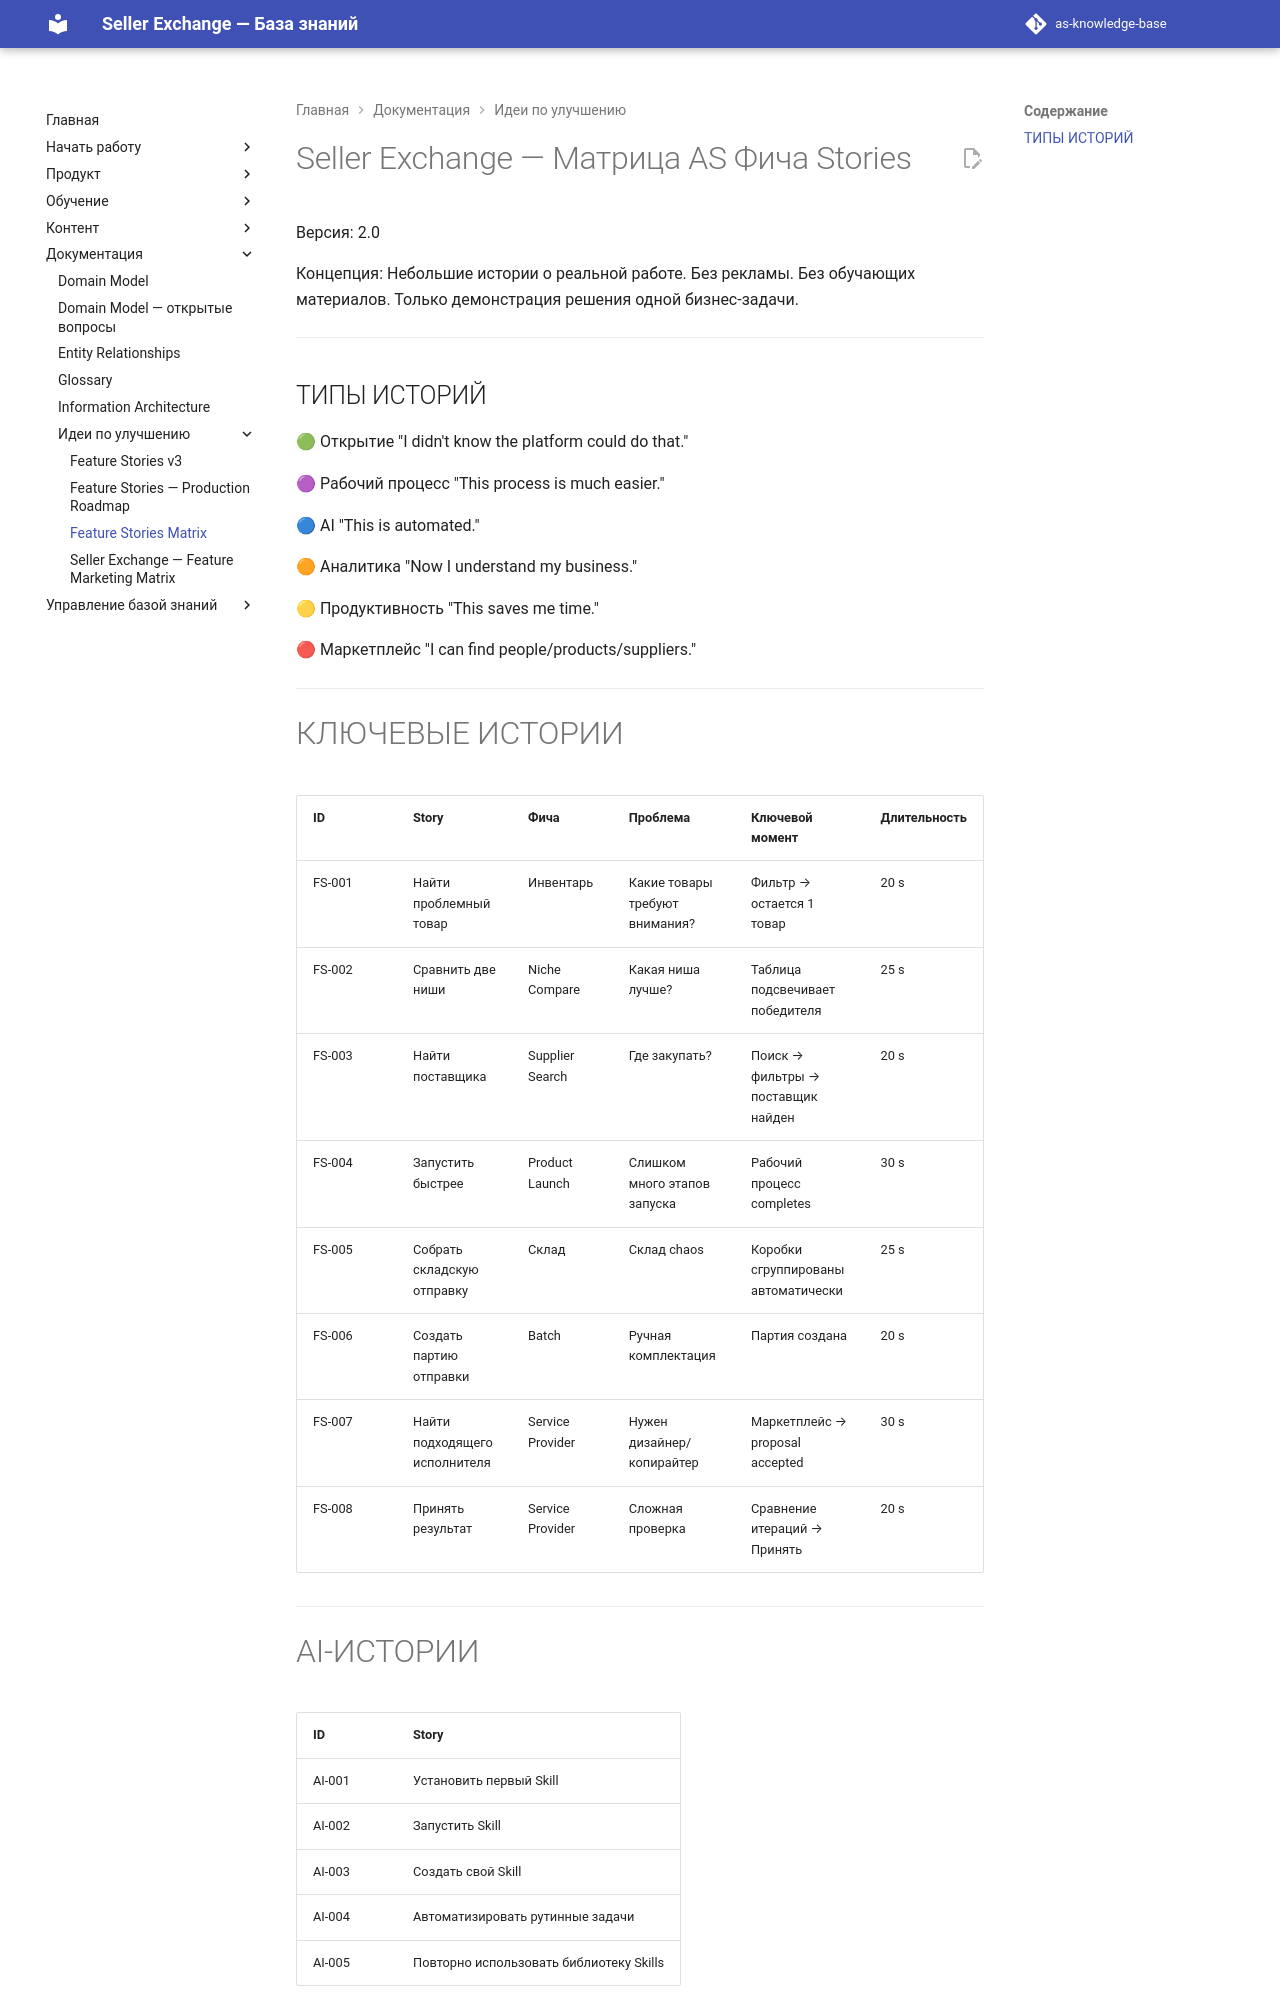

repository: elviradesign-ux/as-knowledge-base · page: AS_Feature_Stories_Matrix/index.html · generator: mkdocs

# Seller Exchange — Матрица AS Фича Stories

Версия: 2.0

Концепция:
Небольшие истории о реальной работе.
Без рекламы.
Без обучающих материалов.
Только демонстрация решения одной бизнес-задачи.

---

## ТИПЫ ИСТОРИЙ

🟢 Открытие
"I didn't know the platform could do that."

🟣 Рабочий процесс
"This process is much easier."

🔵 AI
"This is automated."

🟠 Аналитика
"Now I understand my business."

🟡 Продуктивность
"This saves me time."

🔴 Маркетплейс
"I can find people/products/suppliers."

---
